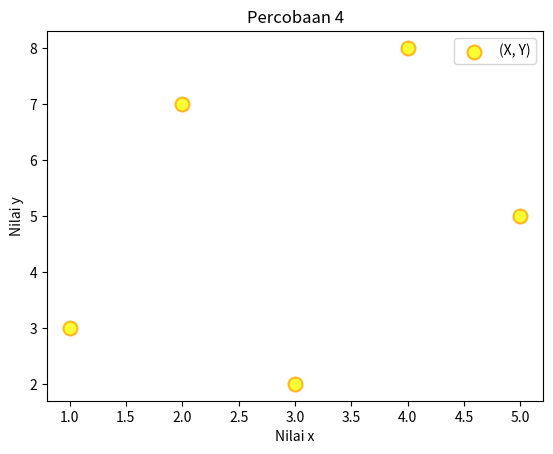

Python code for this plot:
import matplotlib.pyplot as plt

x = [1, 2, 3, 4, 5]
y = [3, 7, 2, 8, 5]

# Modifikasi dengan variasi baru:
plt.scatter(x, y, c='yellow', marker='o', s=100, alpha=0.8, edgecolors='orange', linewidths=1.5, label='(X, Y)')  # Menambahkan variasi warna, marker, ukuran marker, transparansi, warna tepi, dan ketebalan tepi
plt.title('Percobaan 4')  # Menambahkan judul
plt.xlabel('Nilai x')  # Menambahkan label sumbu x
plt.ylabel('Nilai y')  # Menambahkan label sumbu y
plt.legend()  # Menambahkan legenda

# Menampilkan plot
plt.show()